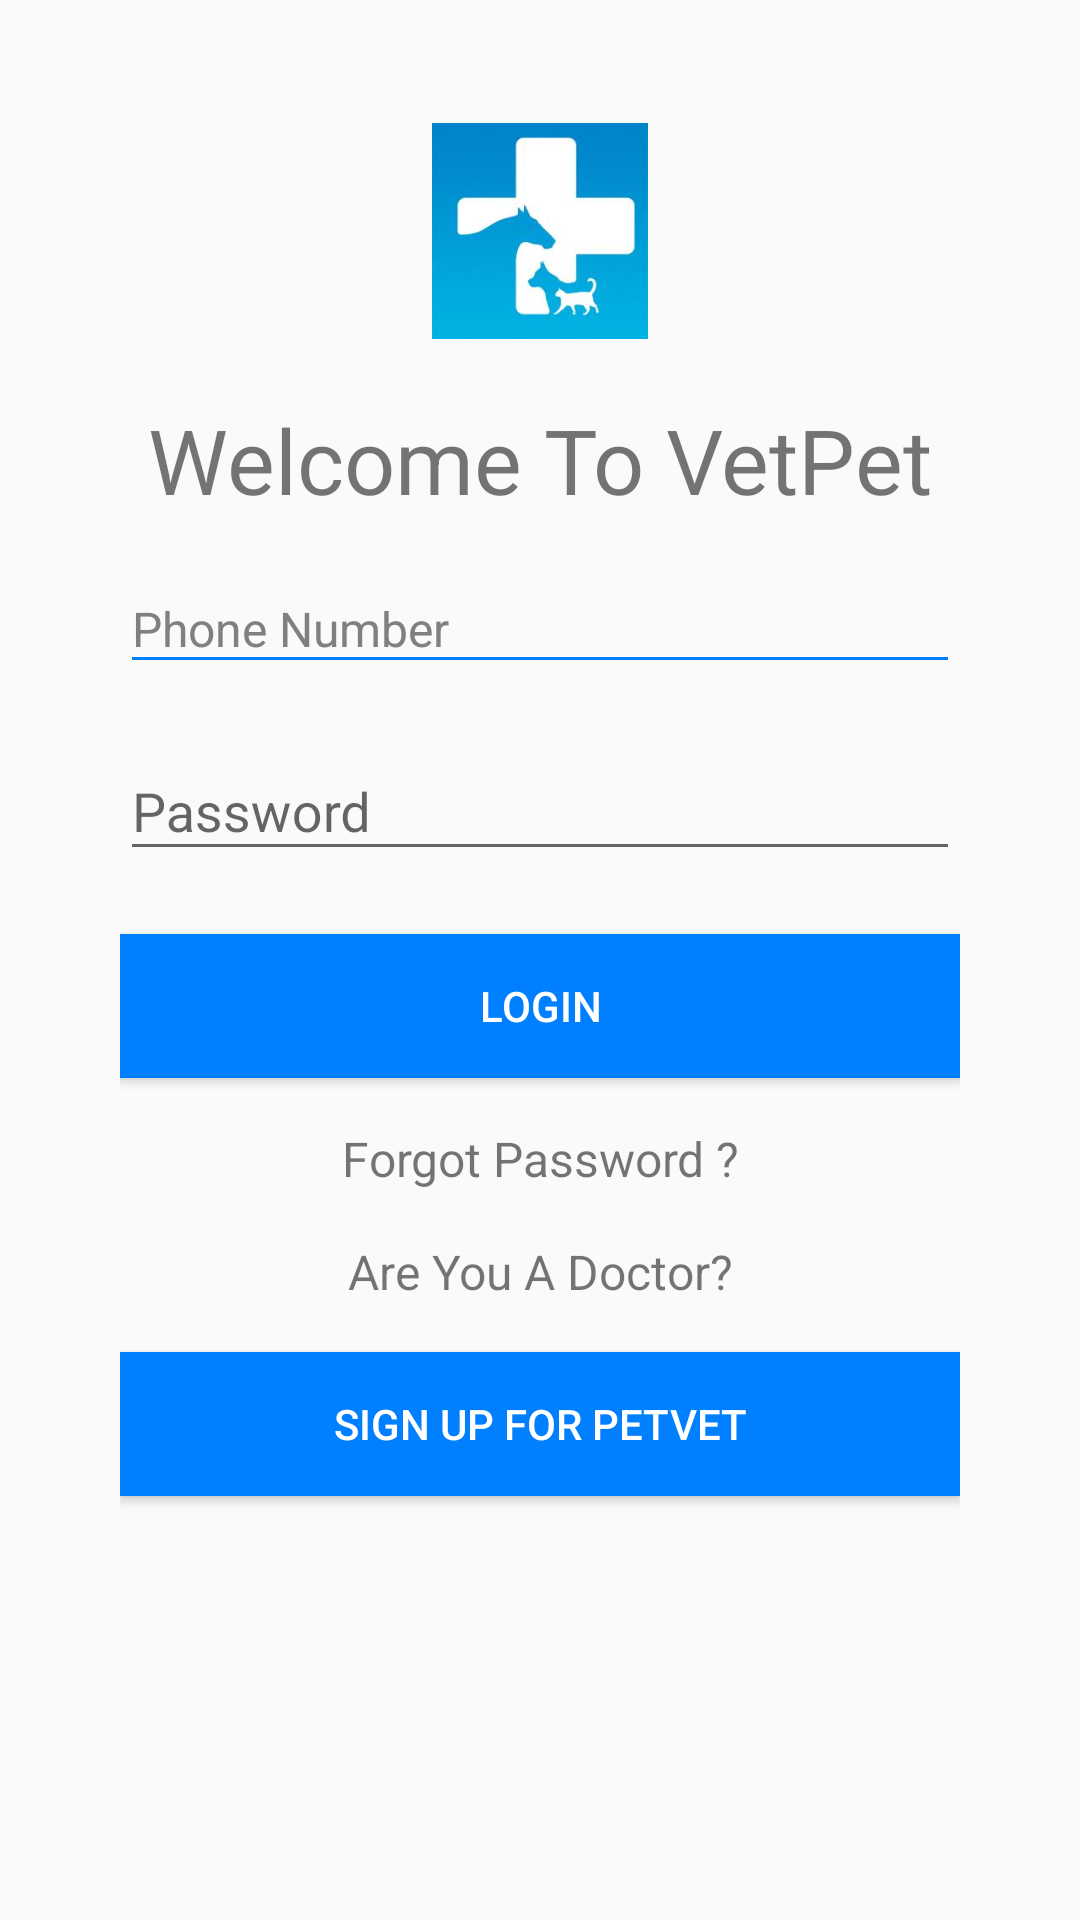

Write the Android layout XML for this screen, with the resource values it uses.
<!-- AndroidManifest.xml: application theme AppTheme -->
<!-- res/layout/activity_vet_pet_login.xml -->
<LinearLayout xmlns:android="http://schemas.android.com/apk/res/android"
    xmlns:tools="http://schemas.android.com/tools" android:layout_width="match_parent"
    android:layout_height="match_parent" android:gravity="center_horizontal"
    android:orientation="vertical" android:paddingBottom="@dimen/activity_vertical_margin"
    android:paddingLeft="@dimen/activity_horizontal_margin"
    android:paddingRight="@dimen/activity_horizontal_margin"
    android:paddingTop="@dimen/activity_vertical_margin" tools:context=".VetPetLoginActivity">

    
    <ProgressBar android:id="@+id/login_progress" style="?android:attr/progressBarStyleLarge"
        android:layout_width="wrap_content" android:layout_height="wrap_content"
        android:layout_marginBottom="8dp" android:visibility="gone" />


    <ScrollView android:id="@+id/login_form" android:layout_width="match_parent"
        android:layout_height="match_parent">

        <LinearLayout
            android:orientation="vertical"
            android:layout_width="match_parent"
            android:layout_height="wrap_content"
            android:paddingTop="25dp"
            android:paddingLeft="24dp"
            android:paddingRight="24dp">

            <ImageView android:src="@drawable/vetpet"
                android:layout_width="wrap_content"
                android:layout_height="72dp"
                android:layout_marginBottom="20dp"
                android:layout_gravity="center_horizontal" />

            <TextView
                android:layout_width="wrap_content"
                android:layout_height="wrap_content"
                android:text="Welcome To VetPet"
                android:textSize="30dp"
                android:id="@+id/textView"
                android:layout_gravity="center_horizontal" />

            <android.support.design.widget.TextInputLayout
                android:layout_width="match_parent"
                android:layout_height="wrap_content"
                android:theme="@style/TextLabel"
                android:layout_marginTop="5dp"
                android:layout_marginBottom="5dp">
                <EditText android:id="@+id/txt_ph_no"
                    android:layout_width="match_parent"
                    android:layout_height="wrap_content"
                    android:inputType="phone"
                    android:hint="Phone Number" />
            </android.support.design.widget.TextInputLayout>

            <android.support.design.widget.TextInputLayout
                android:layout_width="match_parent"
                android:layout_height="wrap_content"
                android:layout_marginTop="5dp"
                android:layout_marginBottom="5dp">
                <EditText android:id="@+id/txt_password"
                    android:layout_width="match_parent"
                    android:layout_height="wrap_content"
                    android:inputType="textPassword"
                    android:hint="Password" />
            </android.support.design.widget.TextInputLayout>

            <android.support.v7.widget.AppCompatButton
                android:id="@+id/btn_login"
                android:layout_width="fill_parent"
                android:background="#007fff"
                android:textColor="#ffffff"
                android:layout_height="wrap_content"
                android:layout_marginTop="16dp"
                android:layout_marginBottom="16dp"
                android:padding="12dp"
                android:text="Login"/>

            <TextView android:id="@+id/link_forgot_password"
                android:layout_width="fill_parent"
                android:layout_height="wrap_content"
                android:layout_marginBottom="16dp"
                android:text="Forgot Password ?"
                android:gravity="center"
                android:textSize="16dip"/>

            <TextView android:id="@+id/link_isDoctor"
                android:layout_width="fill_parent"
                android:layout_height="wrap_content"
                android:layout_marginBottom="16dp"
                android:text="Are You A Doctor?"
                android:gravity="center"
                android:textSize="16dip"/>

            <android.support.v7.widget.AppCompatButton
                android:id="@+id/btn_signup"
                android:layout_width="fill_parent"
                android:layout_height="wrap_content"
                android:background="#007fff"
                android:textColor="#ffffff"
                android:layout_marginBottom="16dp"
                android:padding="12dp"
                android:text="Sign Up for PetVet"/>

        </LinearLayout>
    </ScrollView>
</LinearLayout>
<!-- resources referenced by this layout -->
<resources>
  <dimen name="activity_horizontal_margin">16dp</dimen>
  <dimen name="activity_vertical_margin">16dp</dimen>
  <!-- drawable vetpet: jpg bitmap (drawable, 4987 bytes) -->
  <style name="TextLabel" parent="TextAppearance.AppCompat">
          //hint color And Label Color in False State
          <item name="android:textColorHint">@color/hintColor</item>
          <item name="android:textSize">16sp</item>
          //Label color in True State And Bar Color False And True State
          <item name="colorAccent">@color/colorPrimary</item>
          <item name="colorControlNormal">@color/colorPrimary</item>
          <item name="colorControlActivated">@color/buttonColor</item>
      </style>
  <style name="AppTheme" parent="Theme.AppCompat.Light.DarkActionBar">
          
          <item name="windowNoTitle">true</item>
          <item name="colorPrimary">@color/colorPrimary</item>
          <item name="colorPrimaryDark">@color/colorPrimaryDark</item>
          <item name="colorAccent">@color/buttonColor</item>
      </style>
  <color name="hintColor">#808080</color>
  <color name="colorPrimary">#007FFF</color>
  <color name="buttonColor">#007FFF</color>
  <color name="colorPrimaryDark">#303F9F</color>
</resources>
